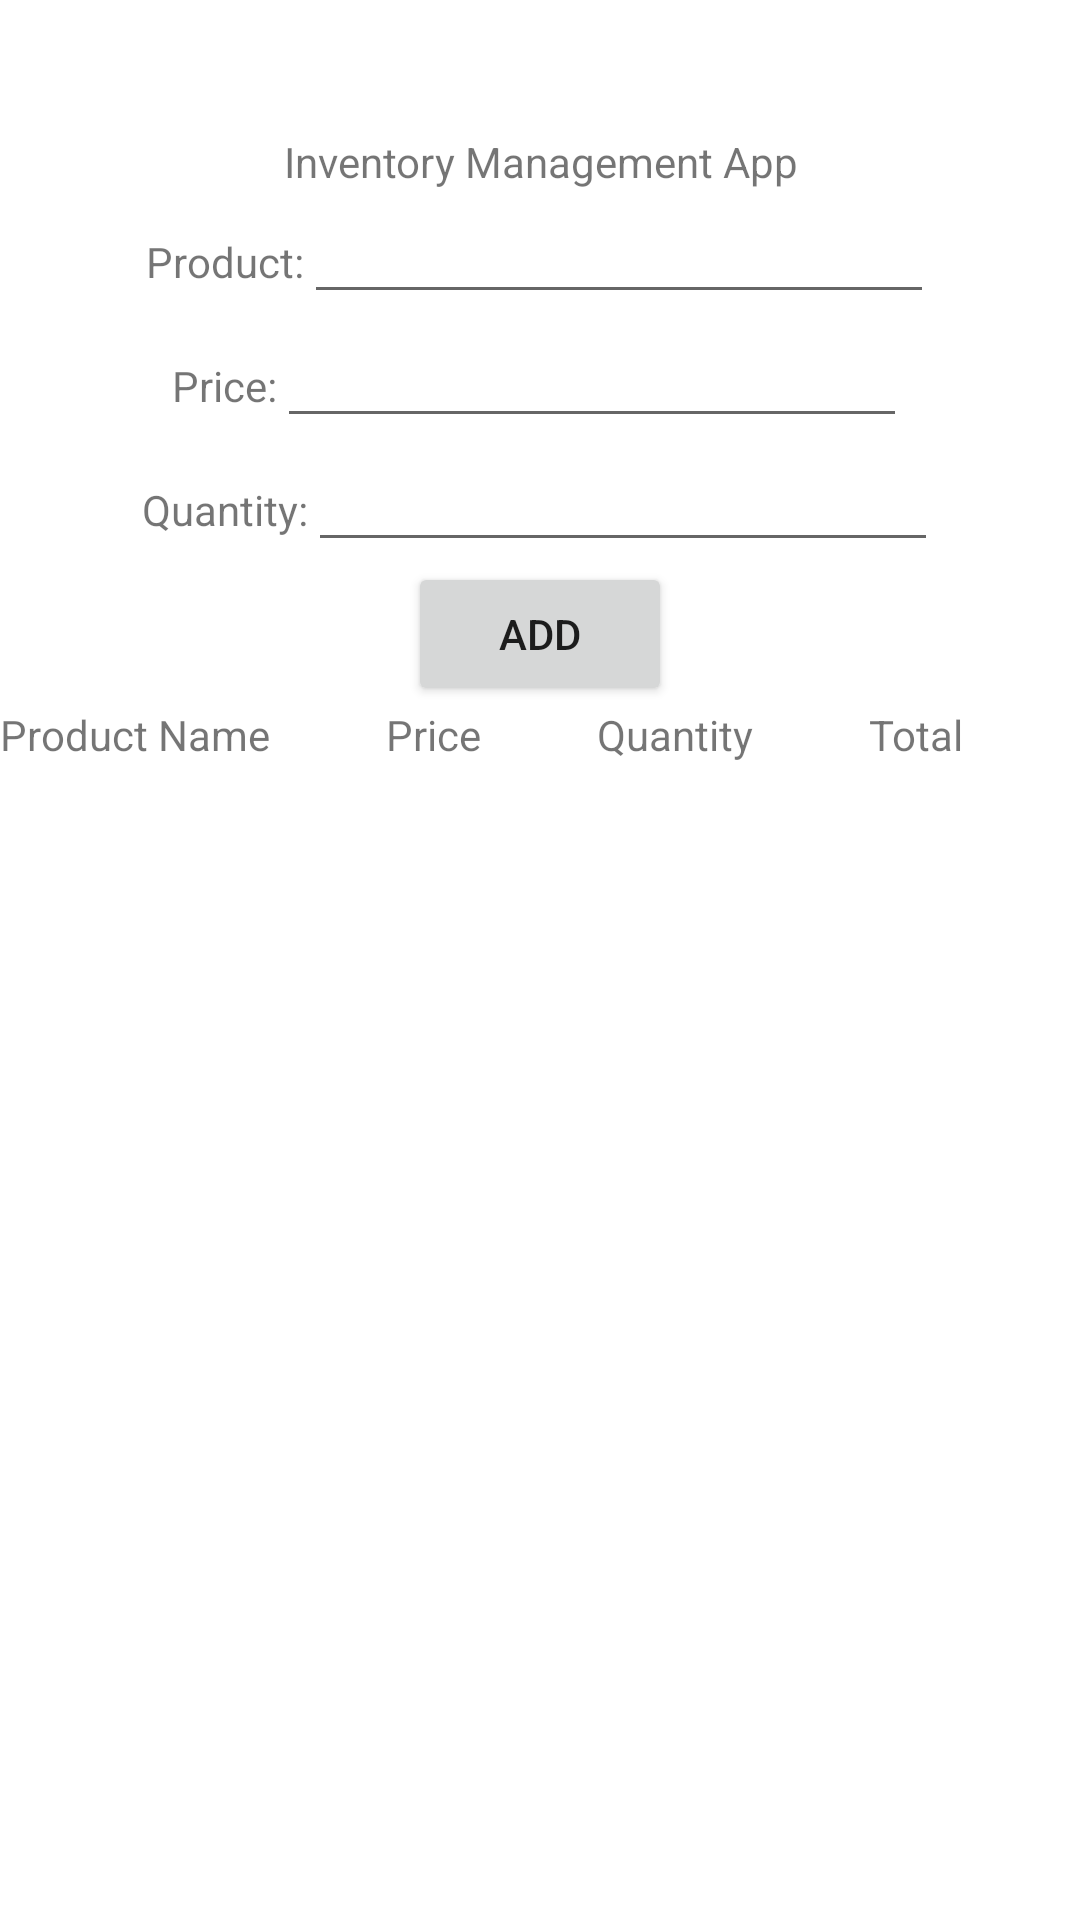

Write the Android layout XML for this screen, with the resource values it uses.
<!-- AndroidManifest.xml: application theme Theme.FruitVegInventoryApp -->
<!-- res/layout/activity_inventory.xml -->
<?xml version="1.0" encoding="utf-8"?>
<LinearLayout xmlns:android="http://schemas.android.com/apk/res/android"
    xmlns:app="http://schemas.android.com/apk/res-auto"
    xmlns:tools="http://schemas.android.com/tools"
    android:layout_width="match_parent"
    android:layout_height="match_parent"
    android:orientation="vertical"
    android:gravity="center"
    tools:context=".Inventory">

    <LinearLayout
        android:layout_width="wrap_content"
        android:layout_height="wrap_content"
        android:orientation="horizontal">

        <TextView
            android:layout_width="wrap_content"
            android:layout_height="wrap_content"
            android:text="Inventory Management App"
            android:gravity="center"/>
    </LinearLayout>

    <LinearLayout
        android:layout_width="wrap_content"
        android:layout_height="wrap_content"
        android:orientation="horizontal">

        <TextView
            android:layout_width="wrap_content"
            android:layout_height="wrap_content"
            android:text="Product:"/>

        <EditText
            android:layout_width="wrap_content"
            android:layout_height="wrap_content"
            android:id="@+id/txtProd"
            android:ems="10"/>
    </LinearLayout>

    <LinearLayout
        android:layout_width="wrap_content"
        android:layout_height="wrap_content"
        android:orientation="horizontal">

        <TextView
            android:layout_width="wrap_content"
            android:layout_height="wrap_content"
            android:text="Price:"/>

        <EditText
            android:layout_width="wrap_content"
            android:layout_height="wrap_content"
            android:id="@+id/txtPrice"
            android:ems="10"/>
    </LinearLayout>

    <LinearLayout
        android:layout_width="wrap_content"
        android:layout_height="wrap_content"
        android:orientation="horizontal">

        <TextView
            android:layout_width="wrap_content"
            android:layout_height="wrap_content"
            android:text="Quantity:"/>

        <EditText
            android:layout_width="wrap_content"
            android:layout_height="wrap_content"
            android:id="@+id/txtQuantity"
            android:ems="10"/>
    </LinearLayout>

    <LinearLayout
        android:layout_width="wrap_content"
        android:layout_height="wrap_content"
        android:orientation="horizontal">

        <Button
            android:layout_width="wrap_content"
            android:layout_height="wrap_content"
            android:id="@+id/btnADD"
            android:text="ADD"/>

    </LinearLayout>

    <LinearLayout
        android:layout_width="wrap_content"
        android:layout_height="wrap_content"
        android:orientation="vertical">

        <TableLayout
            android:layout_width="match_parent"
            android:layout_height="360dp"
            android:id="@+id/table1"
            android:stretchColumns="*">

            <TableRow
                android:layout_height="wrap_content"
                android:layout_width="match_parent"
                android:id="@+id/row1">

                <TextView
                    android:layout_width="wrap_content"
                    android:layout_height="wrap_content"
                    android:text="Product Name"
                    android:id="@+id/txt1"/>

                <TextView
                    android:layout_width="wrap_content"
                    android:layout_height="wrap_content"
                    android:text="Price"
                    android:id="@+id/txt2"/>

                <TextView
                    android:layout_width="wrap_content"
                    android:layout_height="wrap_content"
                    android:text="Quantity"
                    android:id="@+id/txt3"/>

                <TextView
                    android:layout_width="wrap_content"
                    android:layout_height="wrap_content"
                    android:text="Total"
                    android:id="@+id/txt4"/>
            </TableRow>


        </TableLayout>

    </LinearLayout>

</LinearLayout>
<!-- resources referenced by this layout -->
<resources>
  <style name="Theme.FruitVegInventoryApp" parent="Theme.MaterialComponents.DayNight.DarkActionBar">
          
          <item name="colorPrimary">@color/purple_500</item>
          <item name="colorPrimaryVariant">@color/purple_700</item>
          <item name="colorOnPrimary">@color/white</item>
          
          <item name="colorSecondary">@color/teal_200</item>
          <item name="colorSecondaryVariant">@color/teal_700</item>
          <item name="colorOnSecondary">@color/black</item>
          
          <item name="android:statusBarColor" tools:targetApi="l">?attr/colorPrimaryVariant</item>
          
      </style>
  <!-- not gathered from this repository: default colours our renderer supplied (Android Studio template values) -->
  <color name="purple_500">#FF6200EE</color>
  <color name="purple_700">#FF3700B3</color>
  <color name="teal_200">#FF03DAC5</color>
  <color name="teal_700">#FF018786</color>
  <color name="black">#FF000000</color>
  <color name="white">#FFFFFFFF</color>
</resources>
